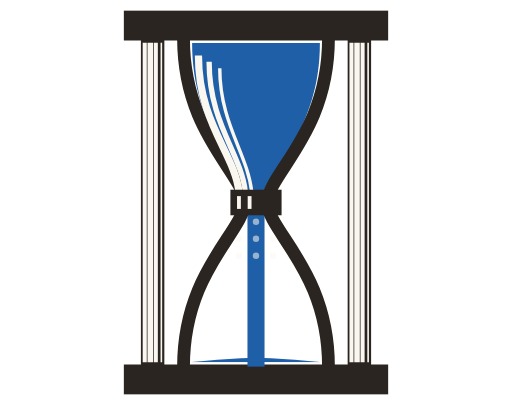
t = 0.00 s
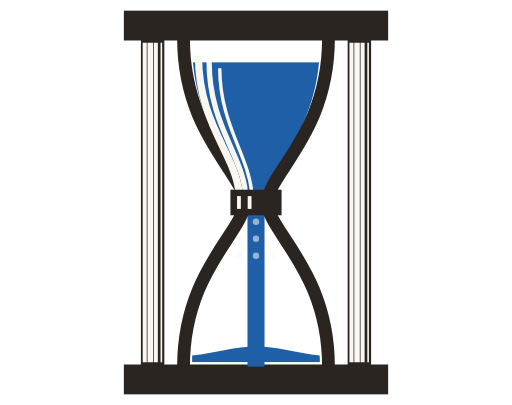
t = 1.13 s
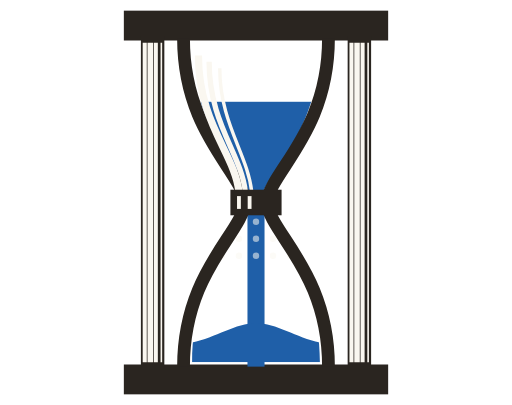
t = 3.38 s
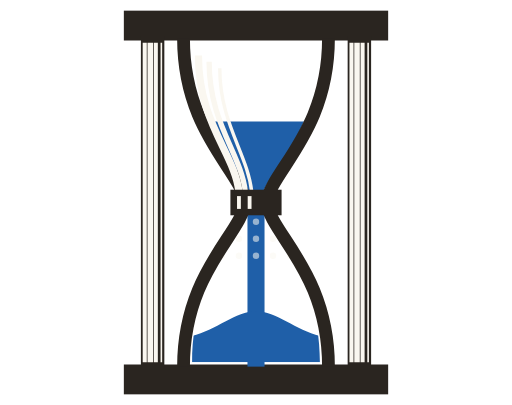
t = 4.50 s
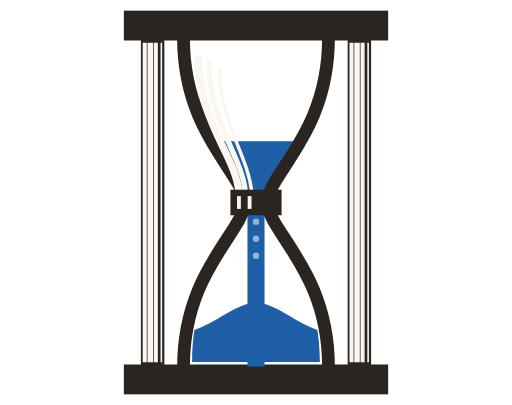
t = 5.63 s
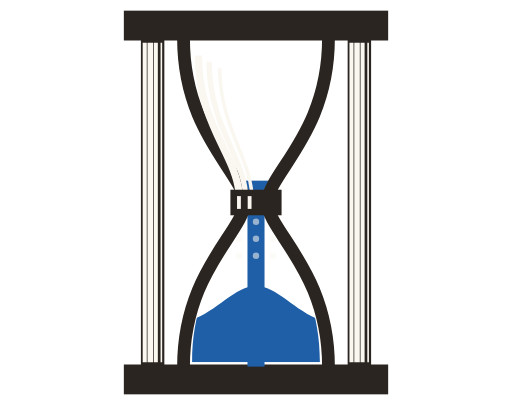
t = 7.88 s

The animated SVG that drew these frames (rendered in a browser with its animation timeline set to each time). Animation: 3 SMIL elements (animate=3); one cycle of 9.00 s, repeats indefinitely.

<svg width="240" height="190" viewBox="0 0 240 190" xmlns="http://www.w3.org/2000/svg">
<defs>
  <clipPath id="lc-h-up"><path d="M90 20 L150 20 C150 62 125 80 122 94 L118 94 C115 80 90 62 90 20 Z"/></clipPath>
  <clipPath id="lc-h-lo"><path d="M118 96 C115 110 90 128 90 170 L150 170 C150 128 125 110 122 96 Z"/></clipPath>
</defs>
<rect x="58" y="5" width="124" height="14" fill="#2A2520"/>
<rect x="58" y="171" width="124" height="14" fill="#2A2520"/>
<rect x="66" y="17" width="11" height="156" fill="#2A2520"/>
<rect x="163" y="17" width="11" height="156" fill="#2A2520"/>
<g stroke="#FAF7F0" stroke-linecap="butt"><line x1="67.8" y1="20" x2="67.8" y2="170" stroke-width="1.91"/><line x1="70.4" y1="20" x2="70.4" y2="170" stroke-width="2.60"/><line x1="73.0" y1="20" x2="73.0" y2="170" stroke-width="1.91"/><line x1="75.6" y1="20" x2="75.6" y2="170" stroke-width="0.76"/><line x1="164.8" y1="20" x2="164.8" y2="170" stroke-width="1.91"/><line x1="167.4" y1="20" x2="167.4" y2="170" stroke-width="2.60"/><line x1="170.0" y1="20" x2="170.0" y2="170" stroke-width="1.91"/><line x1="172.6" y1="20" x2="172.6" y2="170" stroke-width="0.76"/></g>
<g clip-path="url(#lc-h-up)">
  <rect x="88" y="20" width="64" height="76" fill="#1F5FA8">
    <animate attributeName="y" values="20;94" dur="9s" repeatCount="indefinite"/>
    <animate attributeName="height" values="76;0" dur="9s" repeatCount="indefinite"/>
  </rect>
</g>
<rect x="116" y="96" width="8" height="76" fill="#1F5FA8"/>
<g clip-path="url(#lc-h-lo)">
  <path d="M88 172 L152 172 L152 170 C140 169 130 168 120 168 C110 168 100 169 88 170 Z" fill="#1F5FA8">
    <animate attributeName="d" values="M88 172 L152 172 L152 170 C140 169 130 168 120 168 C110 168 100 169 88 170 Z;M88 172 L152 172 L152 158 C140 156 130 146 120 146 C110 146 100 156 88 158 Z;M88 172 L152 172 L152 148 C140 145 130 130 120 130 C110 130 100 145 88 148 Z" dur="9s" repeatCount="indefinite"/>
  </path>
  <g fill="#FAF7F0" opacity="0.55"><circle cx="96.0" cy="104.0" r="1.5"/><circle cx="104.0" cy="104.0" r="1.5"/><circle cx="112.0" cy="104.0" r="1.5"/><circle cx="120.0" cy="104.0" r="1.5"/><circle cx="128.0" cy="104.0" r="1.5"/><circle cx="136.0" cy="104.0" r="1.5"/><circle cx="144.0" cy="104.0" r="1.5"/><circle cx="96.0" cy="112.0" r="1.5"/><circle cx="104.0" cy="112.0" r="1.5"/><circle cx="112.0" cy="112.0" r="1.5"/><circle cx="120.0" cy="112.0" r="1.5"/><circle cx="128.0" cy="112.0" r="1.5"/><circle cx="136.0" cy="112.0" r="1.5"/><circle cx="144.0" cy="112.0" r="1.5"/><circle cx="96.0" cy="120.0" r="1.5"/><circle cx="104.0" cy="120.0" r="1.5"/><circle cx="112.0" cy="120.0" r="1.5"/><circle cx="120.0" cy="120.0" r="1.5"/><circle cx="128.0" cy="120.0" r="1.5"/><circle cx="136.0" cy="120.0" r="1.5"/><circle cx="144.0" cy="120.0" r="1.5"/></g>
</g>
<path d="M86 18 C86 62 113 80 115 95 C113 110 86 128 86 172" fill="none" stroke="#2A2520" stroke-width="6" stroke-linecap="butt"/>
<path d="M154 18 C154 62 127 80 125 95 C127 110 154 128 154 172" fill="none" stroke="#2A2520" stroke-width="6" stroke-linecap="butt"/>
<g stroke="#FAF7F0" fill="none" stroke-linecap="butt"><path d="M93.0 26 C93.0 58 110.0 72 112.0 90" stroke-width="3.4"/><path d="M98.0 29 C98.0 58 113.0 72 115.0 90" stroke-width="2.5"/><path d="M103.0 32 C103.0 58 116.0 72 118.0 90" stroke-width="1.6"/></g>
<rect x="108" y="89" width="24" height="12" fill="#2A2520"/>
<g stroke="#FAF7F0" stroke-width="1.8"><line x1="112" y1="92" x2="112" y2="98"/><line x1="117" y1="92" x2="117" y2="98"/></g>
</svg>
